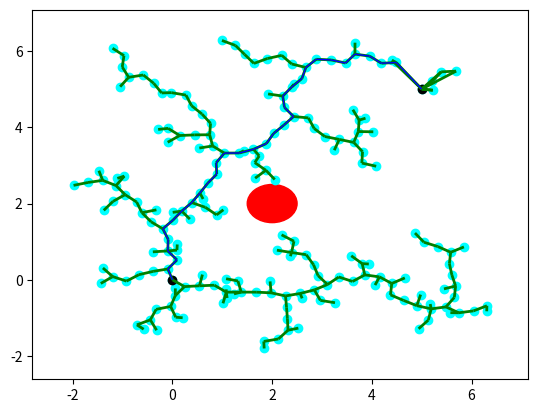

Here is the Python script that generated this plot:
import numpy as np
import random
import matplotlib.pyplot as plt
from matplotlib import collections  as mc
from collections import deque

####################################################################################################

# [redacted]

# line class for RRT algorithm
class Line():
    
    def __init__(self, p0, p1):
        self.p = np.array(p0)
        self.dirn = np.array(p1) - np.array(p0)
        self.dist = np.linalg.norm(self.dirn)
        self.dirn /= self.dist # normalize

    def path(self, t):
        return self.p + t * self.dirn
    
def Intersection(line, center, radius):
    ''' Check line-sphere (circle) intersection '''
    a = np.dot(line.dirn, line.dirn)
    b = 2 * np.dot(line.dirn, line.p - center)
    c = np.dot(line.p - center, line.p - center) - radius * radius

    discriminant = b * b - 4 * a * c
    if discriminant < 0:
        return False

    t1 = (-b + np.sqrt(discriminant)) / (2 * a);
    t2 = (-b - np.sqrt(discriminant)) / (2 * a);

    if (t1 < 0 and t2 < 0) or (t1 > line.dist and t2 > line.dist):
        return False

    return True

def distance(x, y):
    return np.linalg.norm(np.array(x) - np.array(y))

# Function definitions for RRT algorithm

def isInObstacle(vex, obstacles, radius):
    for obs in obstacles:
        if distance(obs, vex) < radius:
            return True
    return False

def isThruObstacle(line, obstacles, radius):
    for obs in obstacles:
        if Intersection(line, obs, radius):
            return True
    return False

def nearest(G, vex, obstacles, radius):
    Nvex = None
    Nidx = None
    minDist = float("inf")

    for idx, v in enumerate(G.vertices):
        line = Line(v, vex)
        if isThruObstacle(line, obstacles, radius):
            continue

        dist = distance(v, vex)
        if dist < minDist:
            minDist = dist
            Nidx = idx
            Nvex = v

    return Nvex, Nidx


def newVertex(randvex, nearvex, stepSize):
    dirn = np.array(randvex) - np.array(nearvex)
    length = np.linalg.norm(dirn)
    dirn = (dirn / length) * min (stepSize, length)

    newvex = (nearvex[0]+dirn[0], nearvex[1]+dirn[1])
    return newvex

def window(startpos, endpos):
    ''' Define seach window - 2 times of start to end rectangle'''
    width = endpos[0] - startpos[0]
    height = endpos[1] - startpos[1]
    winx = startpos[0] - (width / 2.)
    winy = startpos[1] - (height / 2.)
    return winx, winy, width, height


def isInWindow(pos, winx, winy, width, height):
    ''' Restrict new vertex insides search window'''
    if winx < pos[0] < winx+width and \
        winy < pos[1] < winy+height:
        return True
    else:
        return False



# Graph class for RRT algorithm
class Graph:
    
    def __init__(self, startpos, endpos):
        self.startpos = startpos
        self.endpos = endpos

        self.vertices = [startpos]
        self.edges = []
        self.success = False

        self.vex2idx = {startpos:0}
        self.neighbors = {0:[]}
        self.distances = {0:0.}

        self.sx = endpos[0] - startpos[0]
        self.sy = endpos[1] - startpos[1]

    def add_vex(self, pos):
        try:
            idx = self.vex2idx[pos]
        except:
            idx = len(self.vertices)
            self.vertices.append(pos)
            self.vex2idx[pos] = idx
            self.neighbors[idx] = []
        return idx

    def add_edge(self, idx1, idx2, cost):
        self.edges.append((idx1, idx2))
        self.neighbors[idx1].append((idx2, cost))
        self.neighbors[idx2].append((idx1, cost))


    def randomPosition(self):
        rx = random.random()
        ry = random.random()

        posx = self.startpos[0] - (self.sx / 2.) + rx * self.sx * 2
        posy = self.startpos[1] - (self.sy / 2.) + ry * self.sy * 2
        return posx, posy

# RRT algorithm for finding path to goal
def RRT(startpos, endpos, obstacles, n_iter, radius, stepSize):

    G = Graph(startpos, endpos)

    for _ in range(n_iter):
        randvex = G.randomPosition()
        if isInObstacle(randvex, obstacles, radius):
            continue

        nearvex, nearidx = nearest(G, randvex, obstacles, radius)
        if nearvex is None:
            continue

        newvex = newVertex(randvex, nearvex, stepSize)

        newidx = G.add_vex(newvex)
        dist = distance(newvex, nearvex)
        G.add_edge(newidx, nearidx, dist)

        dist = distance(newvex, G.endpos)
        if dist < 2 * radius:
            endidx = G.add_vex(G.endpos)
            G.add_edge(newidx, endidx, dist)
            G.success = True
            #print('success')
            # break
    return G

# once graph G is constructed with RRT, find shortest path with Dijkstra
def dijkstra(G):

    srcIdx = G.vex2idx[G.startpos]
    dstIdx = G.vex2idx[G.endpos]

    # build dijkstra
    nodes = list(G.neighbors.keys())
    dist = {node: float('inf') for node in nodes}
    prev = {node: None for node in nodes}
    dist[srcIdx] = 0

    while nodes:
        curNode = min(nodes, key=lambda node: dist[node])
        nodes.remove(curNode)
        if dist[curNode] == float('inf'):
            break

        for neighbor, cost in G.neighbors[curNode]:
            newCost = dist[curNode] + cost
            if newCost < dist[neighbor]:
                dist[neighbor] = newCost
                prev[neighbor] = curNode

    # retrieve path
    path = deque()
    curNode = dstIdx
    while prev[curNode] is not None:
        path.appendleft(G.vertices[curNode])
        curNode = prev[curNode]
    path.appendleft(G.vertices[curNode])
    return list(path)
def plot(G, obstacles, radius, path=None):
    '''
    Plot RRT, obstacles and shortest path
    '''
    px = [x for x, y in G.vertices]
    py = [y for x, y in G.vertices]
    fig, ax = plt.subplots()

    for obs in obstacles:
        circle = plt.Circle(obs, radius, color='red')
        ax.add_artist(circle)

    ax.scatter(px, py, c='cyan')
    ax.scatter(G.startpos[0], G.startpos[1], c='black')
    ax.scatter(G.endpos[0], G.endpos[1], c='black')

    lines = [(G.vertices[edge[0]], G.vertices[edge[1]]) for edge in G.edges]
    lc = mc.LineCollection(lines, colors='green', linewidths=2)
    ax.add_collection(lc)

    if path is not None:
        paths = [(path[i], path[i+1]) for i in range(len(path)-1)]
        lc2 = mc.LineCollection(paths, colors='blue', linewidths=1)
        ax.add_collection(lc2)

    #ax.autoscale()
    ax.margins(0.1)
    plt.show()

################################################################################
# need to find initial theta, then update based on next target

# function for coordinate transforms
# want to fix origin on goal
# want to find translation vector for jetbot with respect to bottle

def coord_transform(pos):
    #xa = [posA.x,posA.z]
    tb = [pos.x,pos.z]
    rotation_matrix = [[np.cos(pos.theta),-(np.sin(pos.theta))],
                       [np.sin(pos.theta),np.cos(pos.theta)]]
    #xb = np.matmul(np.transpose(rotation_matrix),xa) - np.matmul(np.transpose(rotation_matrix),tb)
    ta = -(np.matmul(np.transpose(rotation_matrix),tb))

    return ta
    

# define 3D state space
class state_space:
    def __init__(self,x,z,theta):
        self.x = x
        self.z = z
        self.theta = theta

# define action space
class action_space:
    # initialize class variables to be calculated / set by transition function
    def __init__(self):
        self.theta = 0 # will be the incremental angle change (relative)
        self.dist = 0
        self.lin_velocity = 0.1 # meter per second
        self.ang_velocity = 1 # degree per second
        self.ang_time = 0
        self.lin_time = 0
    # determine timestep needed to orient jetbot given linear and angular velocity
    def movement(self):
        self.lin_time = np.absolute(self.dist / self.lin_velocity)
        self.ang_time = np.absolute(self.theta / self.ang_velocity)
        # print(((np.sin(self.theta)*self.dist),(np.sin(self.theta)*self.dist)))
        # return value below intended for simulation purposes
        return ((np.cos(self.theta)*self.dist),(np.sin(self.theta)*self.dist))
           
# movement needed to transition from current state to next state
# sets action_space to be called to move robot
def state_transition(state_space,action_space,next_vertex):
    # find angle to next_vertex
    # print(next_vertex[0],state_space.x)
    # use arctan or arctan2?
    ang = np.arctan2((next_vertex[1]-state_space.z),(next_vertex[0] - state_space.x))
    # adjust theta of jetbot
    state_space.theta = ang + state_space.theta
    # update action_space
    action_space.theta = ang
    # find distance between points using pythagorean thm
    dist = np.sqrt((next_vertex[0] - state_space.x)**2 + (next_vertex[1]-state_space.z)**2)
    action_space.dist = dist
    # update state_space assuming position becomes new position (will definitely introduce error)
    # should really update state space according to action_space.movement()
    # state_space.x = next_vertex[0]
    # state_space.z = next_vertex[1]
    mv = action_space.movement()
    state_space.x = state_space.x + mv[0]
    state_space.z = state_space.z + mv[1]
    
################################################################################    
        
def main(args=None):
    
    # assume starting position of jetbot to be 0,0
    startpos = (0,0)

    ArucoMarkers = {}
    # define 5 total markers
    for i in range(5):
        ArucoMarkers.update({i:(random.randint(1,8),random.randint(1,8),random.randint(1,8))})

    # choose arbitrary goal for now
    # goal = ArucoMarkers[random.randint(0,4)]
    goal_marker = 0
    # endpos=(ArucoMarkers[goal_marker][0],ArucoMarkers[goal_marker][2])
    endpos=(ArucoMarkers[goal_marker][0],ArucoMarkers[goal_marker][1]) # is this or above correct?
    print("END POS: ")
    print(endpos)

    obstacles = []
    # these are exact comparisons, will need to be margin of error when comparing real coordinates (floats)
    for marker in ArucoMarkers.keys():
        if marker == goal_marker:
            continue
        else:
            # obstacles.append((ArucoMarkers[marker][0],ArucoMarkers[marker][1]))
            obstacles.append((ArucoMarkers[marker][0],ArucoMarkers[marker][1])) # which one is correct?
              
    print(obstacles)

    # define max iteration for RRT
    n_iter = 200
              
    # define radius for both reaching goal and avoiding obstacles??
    radius = 0.5 # 10 cm radius
              
    # define stepsize for forming new verticies
    stepSize = 0.3 # need to figure out stepsize for jetbot
              
    # call RRT and Dijkstra to find shortest path to object  
    G = RRT(startpos, endpos, obstacles, n_iter, radius, stepSize)
    if G.success:
        path = dijkstra(G)
        print(path)
        # simulate jetbot movement
        jetbot_state = state_space(0,0,0)
        jetbot_action = action_space()
        jetbot_path = [[0,0]]
        hist = (0,0)
        error = [] # use this eventually

        print("PATH LENGTH: ")
        print(len(path))
        for i in range(len(path)-1):
            state_transition(jetbot_state,jetbot_action,path[i+1]) # jetbot state is updated by this function
            #mv = jetbot_action.movement()
            #jetbot_path.append(((mv[0]+hist[0]),(mv[1]+hist[1])))
            #hist = mv
            jetbot_path.append((jetbot_state.x,jetbot_state.z))

        plot(G, obstacles, radius, jetbot_path)
        print("JETBOT PATH LENGTH: ")
        print(len(jetbot_path))
        print(jetbot_path)
    '''
        plot(G, obstacles, radius, path)
    else:
        plot(G, obstacles, radius)
    '''

if __name__ == '__main__':
        main()